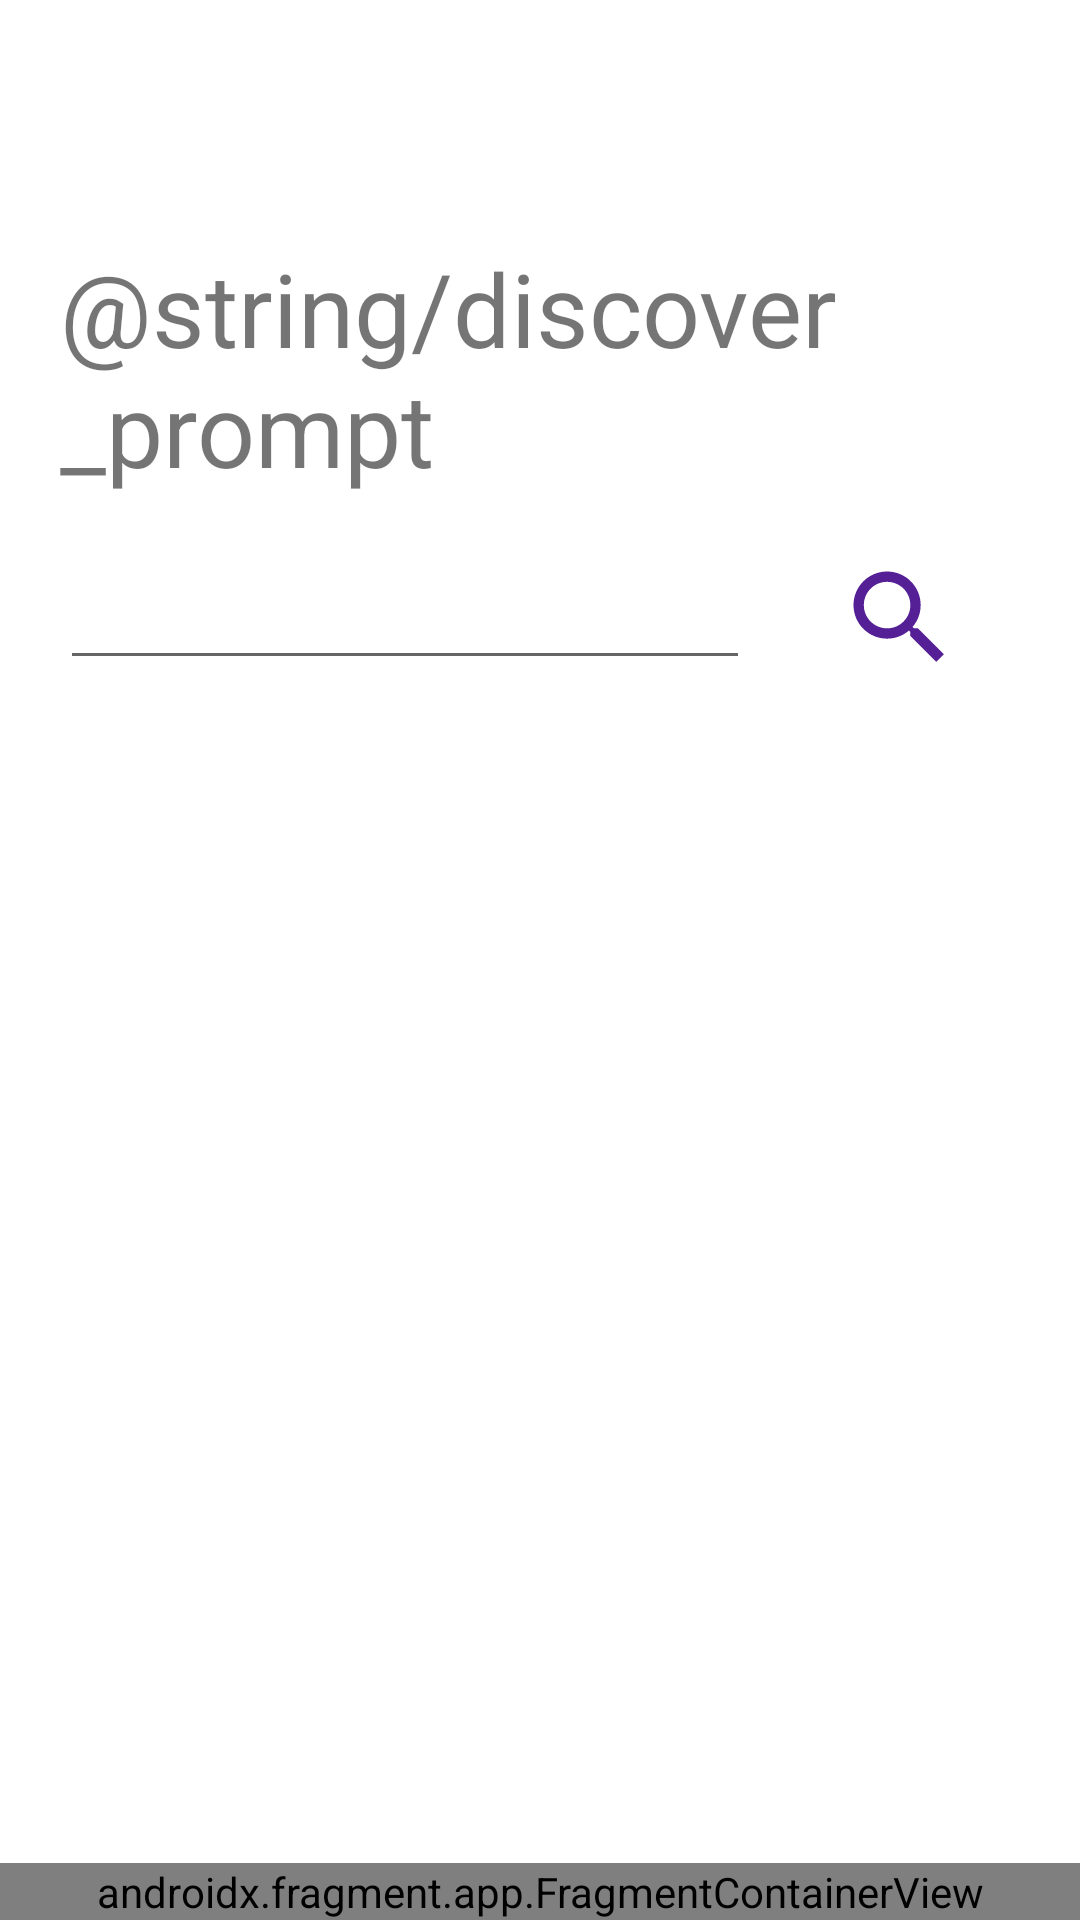

Here is an Android app screen rendered from its layout file. Give the layout XML and the strings, colors and styles it references.
<!-- AndroidManifest.xml: application theme Theme.TikTokClone -->
<!-- res/layout/activity_discover.xml -->
<?xml version="1.0" encoding="utf-8"?>
<androidx.constraintlayout.widget.ConstraintLayout xmlns:android="http://schemas.android.com/apk/res/android"
    xmlns:app="http://schemas.android.com/apk/res-auto"
    xmlns:tools="http://schemas.android.com/tools"
    android:id="@+id/discoverView"
    android:layout_width="match_parent"
    android:layout_height="match_parent"
    tools:context=".ui.DiscoverActivity">

    <LinearLayout
        android:id="@+id/searchLayout"
        android:layout_width="match_parent"
        android:layout_height="0dp"
        android:layout_marginTop="60dp"
        android:orientation="vertical"
        app:layout_constraintBottom_toTopOf="@+id/fragmentContainerView"
        app:layout_constraintStart_toStartOf="parent"
        app:layout_constraintTop_toTopOf="parent">

        <TextView
            android:id="@+id/textView3"
            android:layout_width="match_parent"
            android:layout_height="wrap_content"
            android:padding="20dp"
            android:text="@string/discover_prompt"
            android:textSize="34sp" />

        <LinearLayout
            android:layout_width="match_parent"
            android:layout_height="wrap_content"
            android:orientation="horizontal">

            <EditText
                android:id="@+id/searchBar"
                android:layout_width="match_parent"
                android:layout_height="match_parent"
                android:layout_marginStart="20dp"
                android:layout_marginLeft="20dp"
                android:layout_marginEnd="20dp"
                android:layout_marginRight="20dp"
                android:layout_weight="1"
                android:ems="10"
                android:inputType="textPersonName" />

            <ImageView
                android:id="@+id/searchBtn"
                android:layout_width="150dp"
                android:layout_height="match_parent"
                android:layout_marginEnd="30dp"
                android:layout_marginRight="30dp"
                android:layout_weight="1"
                app:srcCompat="@drawable/ic_baseline_search_24" />
        </LinearLayout>
    </LinearLayout>

    <androidx.fragment.app.FragmentContainerView
        android:id="@+id/fragmentContainerView"
        android:name="gr.aueb.tiktokclone.ui.BottomBarFragment"
        android:layout_width="match_parent"
        android:layout_height="wrap_content"
        app:layout_constraintBottom_toBottomOf="parent"
        app:layout_constraintEnd_toEndOf="parent"
        app:layout_constraintStart_toStartOf="parent" />
</androidx.constraintlayout.widget.ConstraintLayout>
<!-- resources referenced by this layout -->
<resources>
  <!-- drawable ic_baseline_search_24 (drawable) -->
  <vector android:height="24dp" android:tint="#552095"
      android:viewportHeight="24" android:viewportWidth="24"
      android:width="24dp" xmlns:android="http://schemas.android.com/apk/res/android">
      <path android:fillColor="@android:color/white" android:pathData="M15.5,14h-0.79l-0.28,-0.27C15.41,12.59 16,11.11 16,9.5 16,5.91 13.09,3 9.5,3S3,5.91 3,9.5 5.91,16 9.5,16c1.61,0 3.09,-0.59 4.23,-1.57l0.27,0.28v0.79l5,4.99L20.49,19l-4.99,-5zM9.5,14C7.01,14 5,11.99 5,9.5S7.01,5 9.5,5 14,7.01 14,9.5 11.99,14 9.5,14z"/>
  </vector>
  <style name="Theme.TikTokClone" parent="Theme.MaterialComponents.DayNight.DarkActionBar">
          
          <item name="colorPrimary">@color/purple_500</item>
          <item name="colorPrimaryVariant">@color/purple_700</item>
          <item name="colorOnPrimary">@color/white</item>
          
          <item name="colorSecondary">@color/teal_200</item>
          <item name="colorSecondaryVariant">@color/teal_700</item>
          <item name="colorOnSecondary">@color/black</item>
          
          <item name="android:statusBarColor" tools:targetApi="l">?attr/colorPrimaryVariant</item>
          
      </style>
  <color name="purple_500">#FF6200EE</color>
  <color name="purple_700">#FF3700B3</color>
  <color name="white">#FFFFFFFF</color>
  <color name="teal_200">#FF03DAC5</color>
  <color name="teal_700">#FF018786</color>
  <color name="black">#FF000000</color>
</resources>
